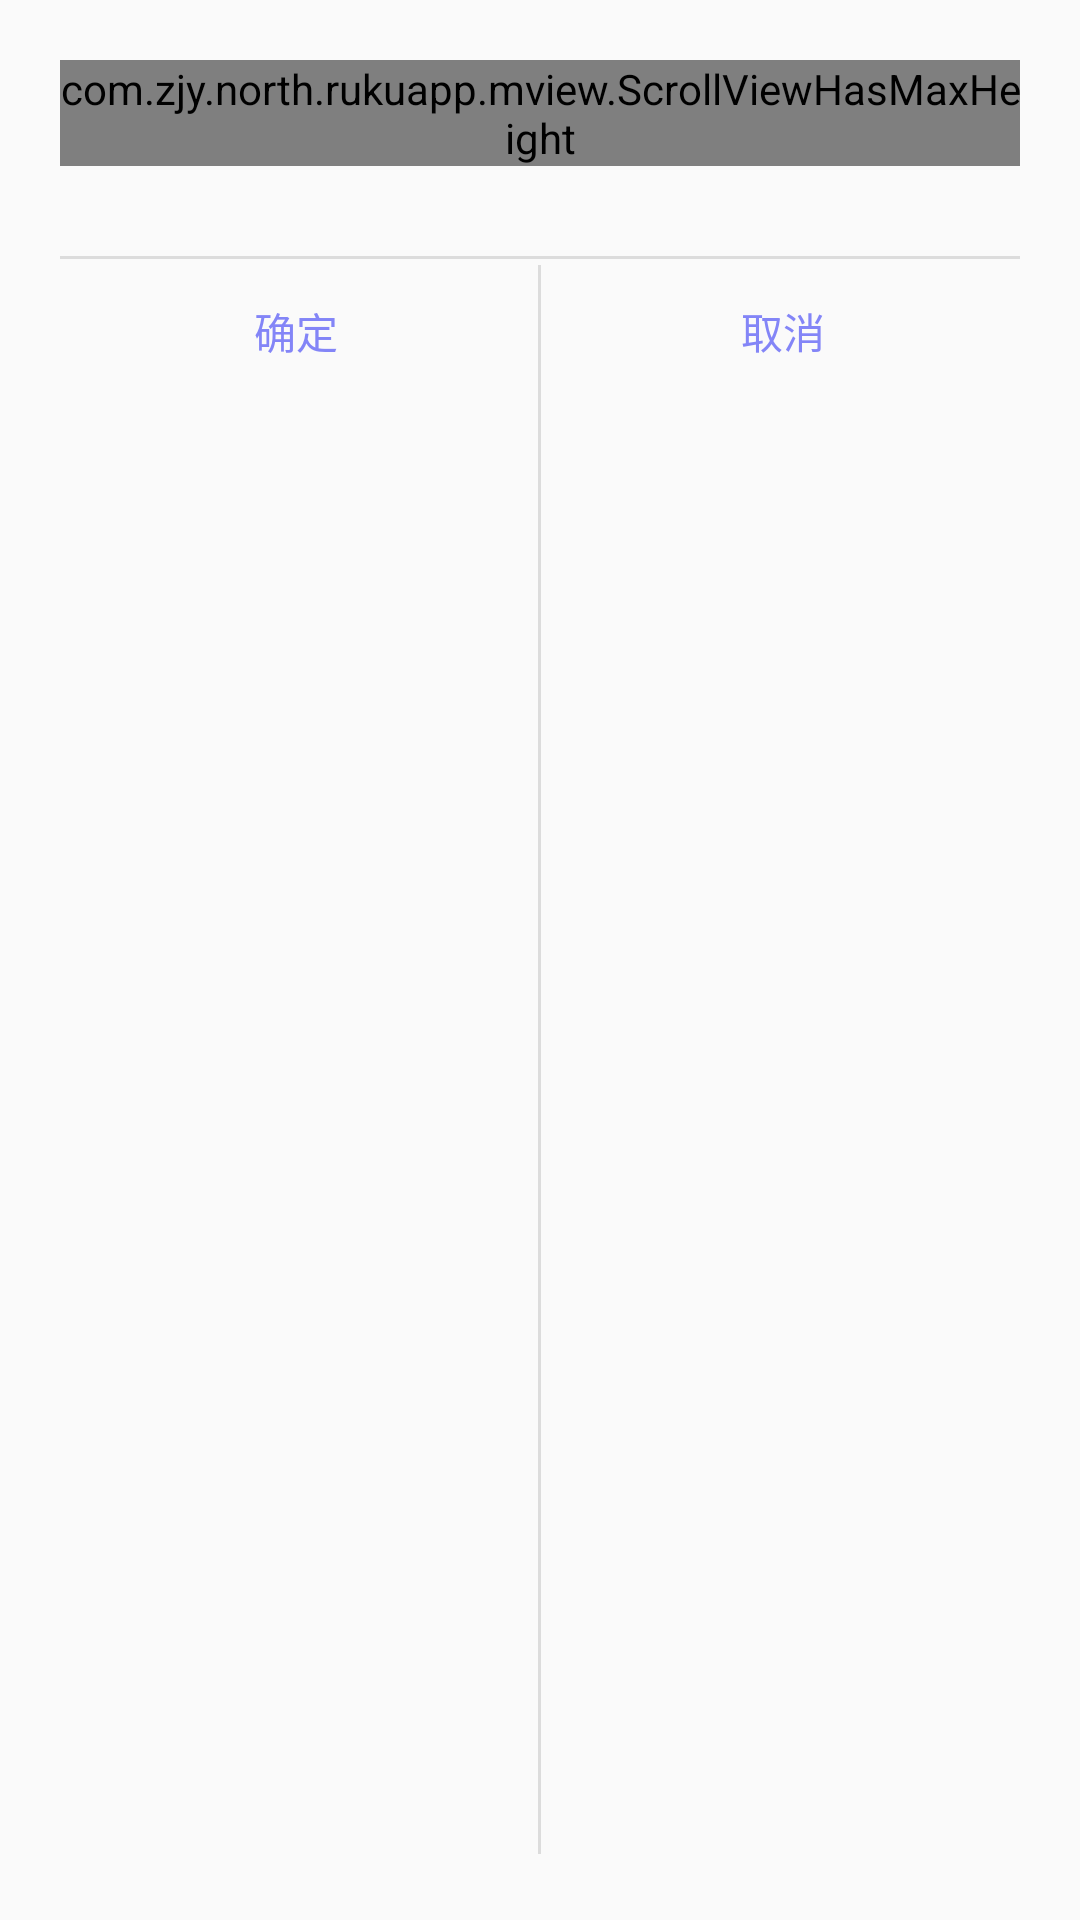

This screen was rendered from an Android layout file. Write that file and the resources it references.
<!-- AndroidManifest.xml: application theme AppTheme -->
<!-- res/layout/dialog_common_contentview.xml -->
<?xml version="1.0" encoding="utf-8"?>
<LinearLayout xmlns:android="http://schemas.android.com/apk/res/android"
    android:layout_width="match_parent"
    android:layout_height="match_parent"
    android:orientation="vertical"
    android:padding="20dp">

    <com.zjy.north.rukuapp.mview.ScrollViewHasMaxHeight
        android:id="@+id/dialog_cm_scrollview"
        android:layout_width="match_parent"
        android:layout_height="wrap_content">
        <TextView
            android:id="@+id/dialog_cm_tv"
            android:layout_width="match_parent"
            android:layout_height="wrap_content"
            android:paddingTop="20dp"
            android:paddingBottom="20dp"
            android:gravity="center|top"
            android:textSize="@dimen/def_text_size" />
    </com.zjy.north.rukuapp.mview.ScrollViewHasMaxHeight>
 
    <LinearLayout
        android:layout_width="match_parent"
        android:layout_height="match_parent"
        android:orientation="vertical"
        android:layout_marginTop="30dp"
        android:id="@+id/dialog_cm_btns">
        <TextView
            android:layout_width="match_parent"
            android:layout_height="1dp"
            android:background="@color/dialog_divider"/>
        <LinearLayout
            android:layout_width="match_parent"
            android:layout_height="match_parent">
            <Button
                android:id="@+id/dialog_cm_btn_left"
                style="@style/dialog_button"
                android:layout_width="0dp"
                android:layout_weight="1"
                android:text="确定"
                android:layout_height="wrap_content"/>
            <TextView
                android:id="@+id/dialog_cm_divider2"
                android:layout_width="1dp"
                android:layout_margin="2dp"
                android:background="@color/dialog_divider"
                android:layout_height="match_parent"/>
            <Button
                android:id="@+id/dialog_cm_btn_right"
                android:layout_weight="1"
                style="@style/dialog_button"
                android:layout_width="0dp"
                android:text="取消"
                android:layout_height="wrap_content"/>

        </LinearLayout>
    </LinearLayout>

</LinearLayout>
<!-- resources referenced by this layout -->
<resources>
  <color name="dialog_divider">#4D969696</color>
  <dimen name="def_text_size">18sp</dimen>
  <style name="dialog_button" parent="AppTheme">
          
          <item name="android:background">@android:color/transparent</item>
          <item name="android:textColor">@color/bijia_title_background</item>
      </style>
  <style name="AppTheme" parent="Theme.AppCompat.Light.DarkActionBar">
          
          <item name="colorPrimary">@color/colorPrimary</item>
          <item name="colorPrimaryDark">@color/colorPrimaryDark</item>
          <item name="colorAccent">@color/colorAccent</item>
          <item name="windowActionBar">false</item>
          <item name="windowNoTitle">true</item>
          
          <item name="actionOverflowMenuStyle">@style/toolbarMenuStyle</item>
      </style>
  <color name="bijia_title_background">#8385f7</color>
  <color name="colorPrimary">#3F51B5</color>
  <color name="colorPrimaryDark">#303F9F</color>
  <color name="colorAccent">#FF4081</color>
  <style name="toolbarMenuStyle" parent="@style/Widget.AppCompat.PopupMenu.Overflow">
          
          <item name="overlapAnchor">false</item>
          
          <item name="android:popupBackground">@color/title_background</item>
          
          <item name="android:dropDownVerticalOffset">5dp</item>
          
          <item name="android:dropDownHorizontalOffset">-2dp</item>
          
          <item name="android:textColor">@color/color_white</item>
      </style>
  <color name="title_background">#8385f7</color>
  <color name="color_white">#ffffff</color>
</resources>
